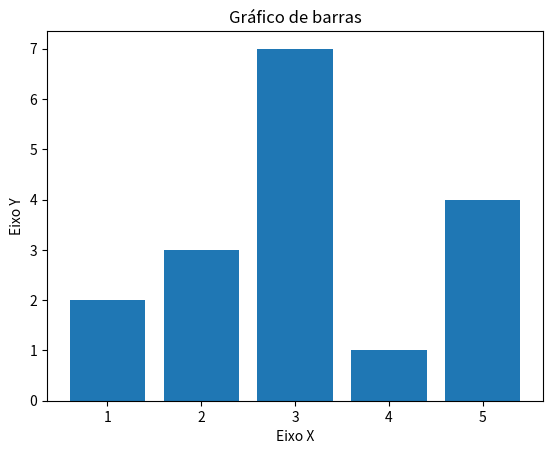

This chart was generated by the following Python code:
#Visualização de dados
import matplotlib.pyplot as plt

x = [1,2,3,4,5]
y = [2,3,7,1,4]

titulo = "Gráfico de barras"
eixox = "Eixo X"
eixoy = "Eixo Y"

plt.title(titulo)

#eixos
plt.xlabel(eixox)
plt.ylabel(eixoy)

plt.bar(x, y)
plt.show()
